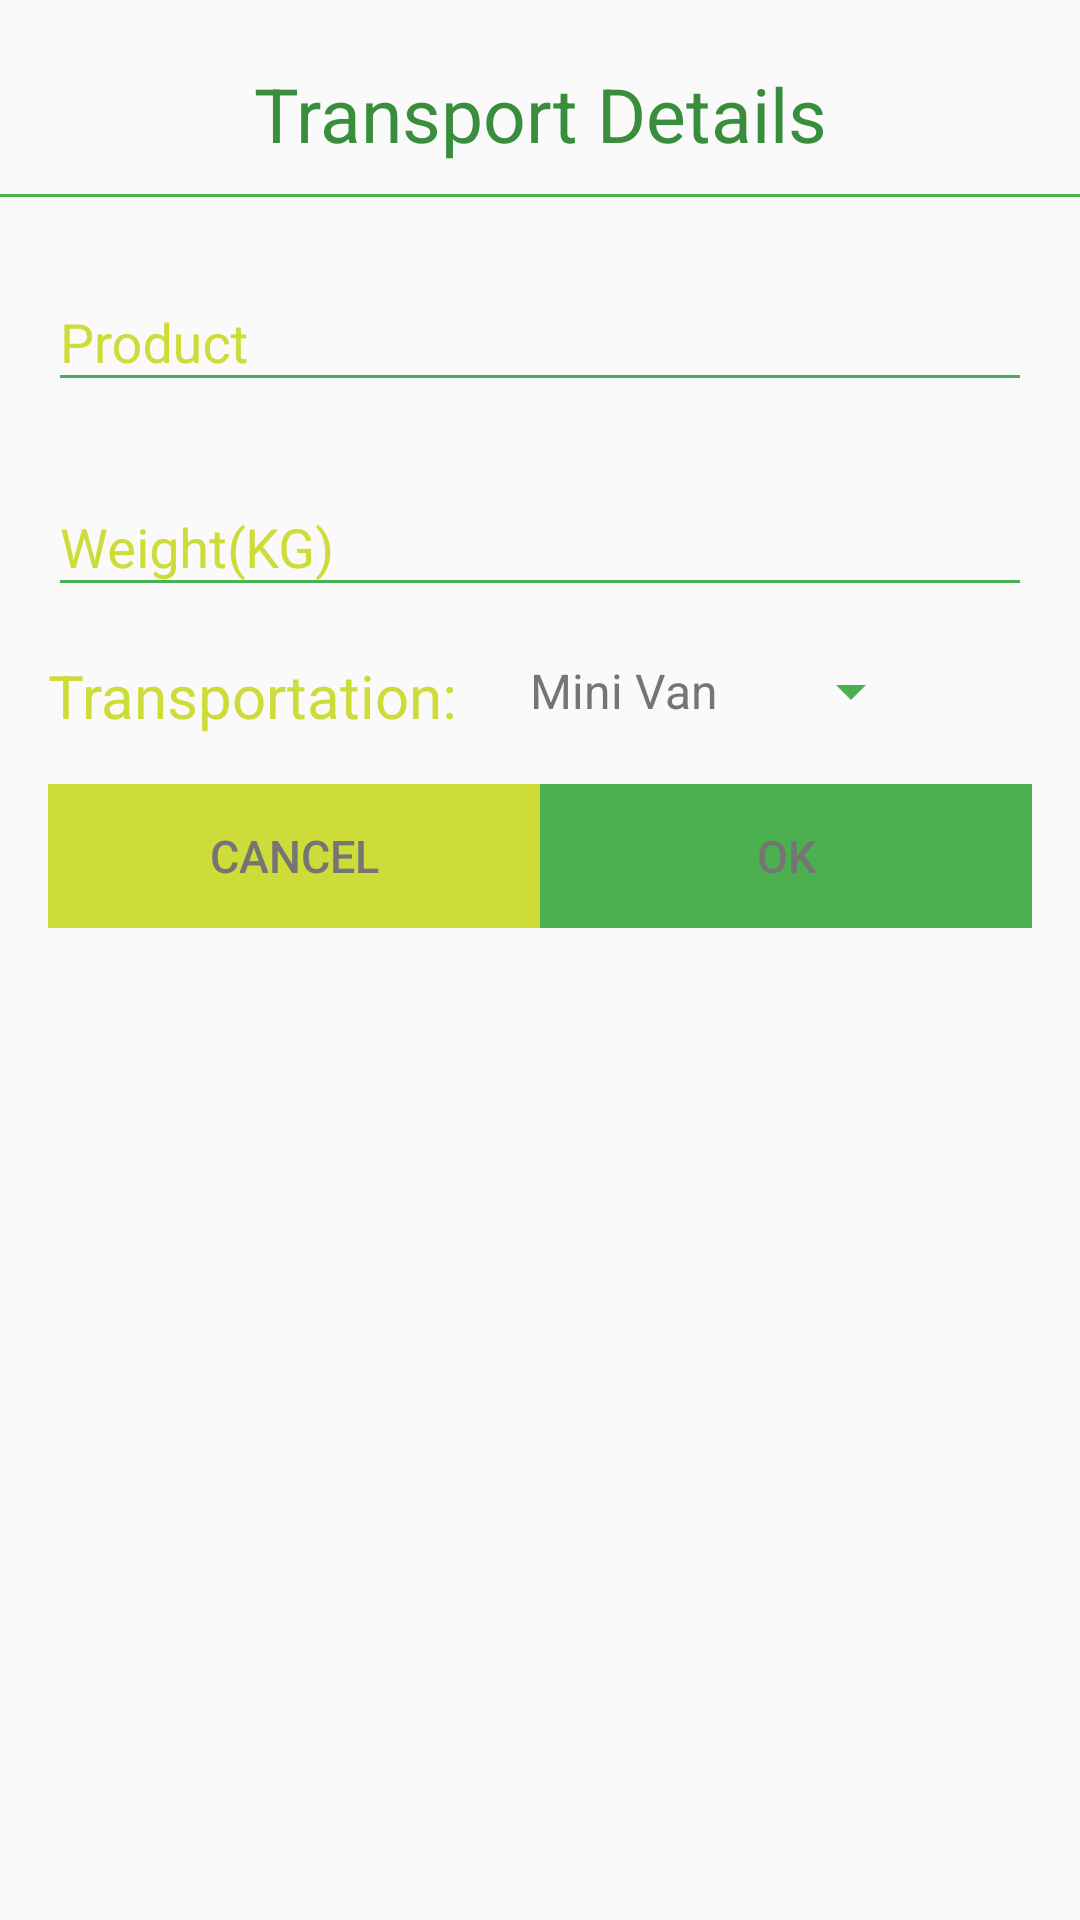

Write the Android layout XML for this screen, with the resource values it uses.
<!-- AndroidManifest.xml: application theme AppTheme -->
<!-- res/layout/activity_new_request_dialog.xml -->
<?xml version="1.0" encoding="utf-8"?>
<LinearLayout xmlns:android="http://schemas.android.com/apk/res/android"
    xmlns:tools="http://schemas.android.com/tools"
    android:layout_width="match_parent"
    android:layout_height="match_parent"
    android:paddingBottom="@dimen/activity_vertical_margin"

    android:paddingTop="@dimen/activity_vertical_margin"
    android:orientation="vertical">

    <TextView
        android:layout_marginTop="5dp"
        android:layout_marginBottom="10dp"
        android:layout_width="match_parent"
        android:layout_height="wrap_content"
        android:textSize="25sp"
        android:gravity="center"
        android:textColor="@color/primary_dark"
        android:text="@string/dialog_title"/>

    <View
        android:layout_width="match_parent"
        android:layout_height="1dp"
        android:background="@color/primary" />

    <android.support.design.widget.TextInputLayout
        android:layout_marginTop="@dimen/activity_vertical_margin"
        android:layout_width="match_parent"
        android:layout_height="wrap_content"
        android:paddingLeft="@dimen/activity_horizontal_margin"
        android:paddingRight="@dimen/activity_horizontal_margin">

        <AutoCompleteTextView
            android:id="@+id/product"
            android:layout_width="match_parent"
            android:layout_height="wrap_content"
            android:hint="@string/product"
            android:inputType="text"
            android:maxLines="1"
            android:singleLine="true" />

    </android.support.design.widget.TextInputLayout>

    <LinearLayout
        android:layout_marginTop="@dimen/activity_vertical_margin"
        android:layout_width="match_parent"
        android:layout_height="wrap_content"
        android:orientation="horizontal"
        android:paddingLeft="@dimen/activity_horizontal_margin"
        android:paddingRight="@dimen/activity_horizontal_margin">

        <android.support.design.widget.TextInputLayout
            android:layout_width="match_parent"
            android:layout_height="wrap_content">

            <AutoCompleteTextView
                android:id="@+id/weight"
                android:layout_width="match_parent"
                android:layout_height="wrap_content"
                android:hint="@string/weight"
                android:inputType="number"
                android:maxLines="1"
                android:singleLine="true" />

        </android.support.design.widget.TextInputLayout>

    </LinearLayout>

    <LinearLayout
        android:layout_marginTop="@dimen/activity_vertical_margin"
        android:layout_width="wrap_content"
        android:layout_height="wrap_content"
        android:orientation="horizontal"
        android:paddingLeft="@dimen/activity_horizontal_margin"
        android:paddingRight="@dimen/activity_horizontal_margin">

        <TextView
            android:layout_width="match_parent"
            android:layout_height="wrap_content"
            android:textColor="@color/accent"
            android:textSize="20sp"
            android:layout_weight="2"
            android:text="@string/transport" />
        <Spinner
            android:layout_marginLeft="@dimen/activity_horizontal_margin"
            android:id="@+id/transport"
            android:layout_width="match_parent"
            android:layout_height="wrap_content"
            android:layout_gravity="right"
            android:layout_weight="1"
            android:entries="@array/transport_type"/>

    </LinearLayout>

    <LinearLayout
        android:layout_width="match_parent"
        android:layout_height="wrap_content"
        android:layout_marginTop="@dimen/activity_vertical_margin"
        android:paddingLeft="@dimen/activity_horizontal_margin"
        android:paddingRight="@dimen/activity_horizontal_margin"
        android:orientation="horizontal">

        <Button
            android:id="@+id/btn_cancel"
            android:layout_width="match_parent"
            android:layout_height="wrap_content"
            android:text="@string/btn_cancel"
            android:background="@color/accent"
            android:textColor="@color/font_white"
            android:textSize="15sp"
            android:layout_weight="1"/>

        <Button
            android:id="@+id/btn_ok"
            android:layout_width="match_parent"
            android:layout_height="wrap_content"
            android:layout_weight="1"
            android:background="@color/primary"
            android:textColor="@color/font_white"
            android:textSize="15sp"
            android:text="@string/btn_ok"/>


    </LinearLayout>

</LinearLayout>
<!-- resources referenced by this layout -->
<resources>
  <string-array name="transport_type">
          <item>Mini Van</item>
          <item>Space Bus</item>
          <item>Pick-Up</item>
          <item>Lorry</item>
          <item>Container</item>
          <item>Truck</item>
      </string-array>
  <color name="accent">#CDDC39</color>
  <color name="primary">#4CAF50</color>
  <color name="primary_dark">#388E3C</color>
  <dimen name="activity_horizontal_margin">16dp</dimen>
  <dimen name="activity_vertical_margin">16dp</dimen>
  <string name="btn_cancel">CANCEL</string>
  <string name="btn_ok">OK</string>
  <string name="dialog_title">Transport Details</string>
  <string name="product">Product</string>
  <string name="transport">Transportation: </string>
  <string name="weight">Weight(KG)</string>
  <style name="AppTheme" parent="Theme.AppCompat.Light.NoActionBar">
          
          <item name="colorPrimary">@color/primary</item>
          <item name="colorPrimaryDark">@color/primary_dark</item>
          <item name="colorAccent">@color/accent</item>
          <item name="android:textColor">@color/primary_text</item>
          <item name="android:textColorHint">@color/accent</item>
          <item name="colorControlNormal">@color/primary</item>
      </style>
  <color name="primary_text">#757575</color>
</resources>
